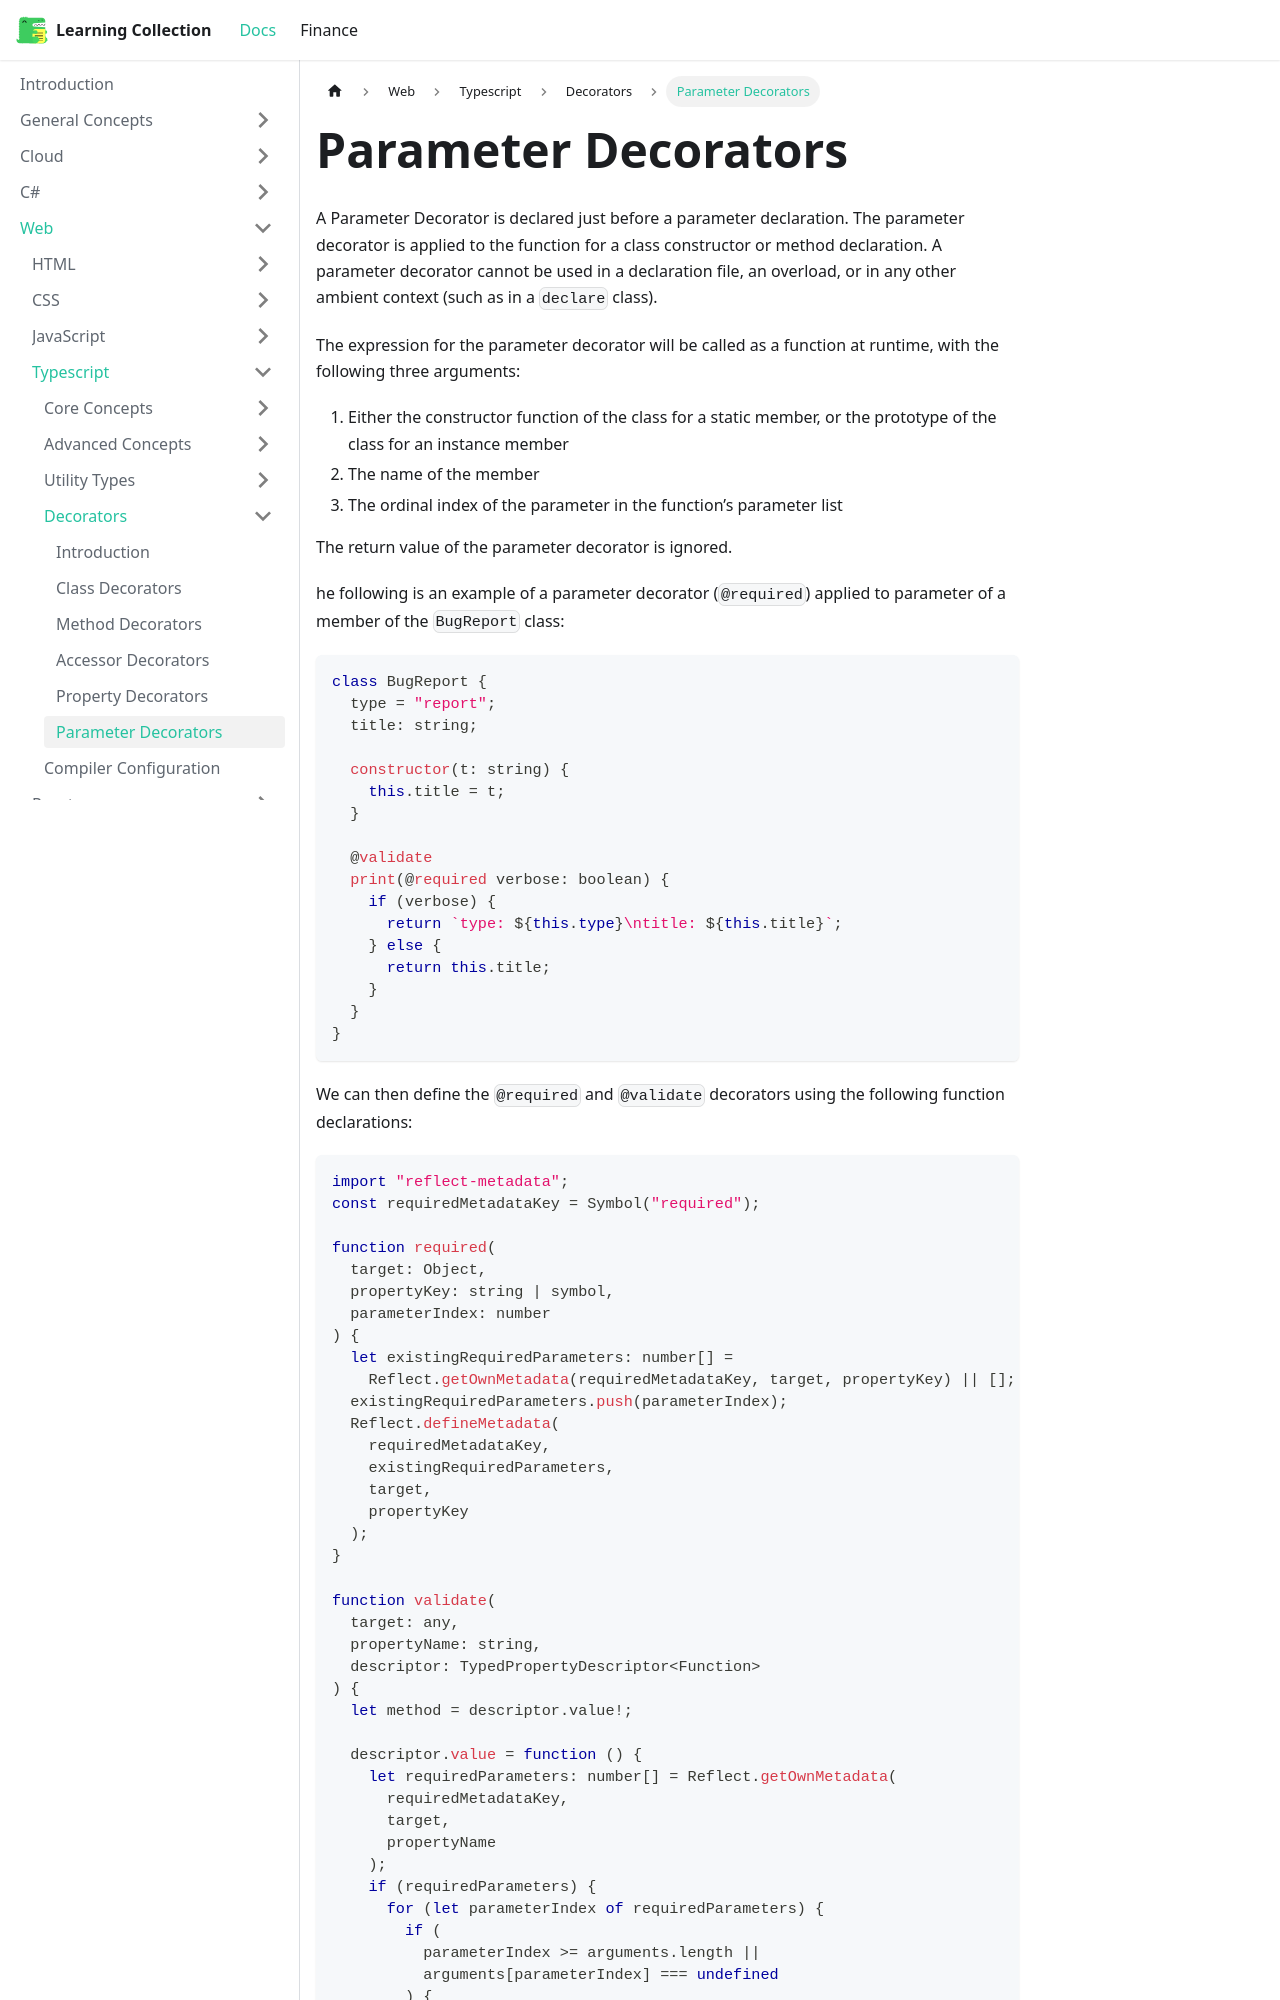

repository: RobinTTY/LearningCollection · page: web/typescript/decorators/parameter-decorators.html · generator: docusaurus

---
id: parameter-decorators
title: Parameter Decorators
sidebar_position: 6
---

A Parameter Decorator is declared just before a parameter declaration. The parameter decorator is applied to the function for a class constructor or method declaration. A parameter decorator cannot be used in a declaration file, an overload, or in any other ambient context (such as in a `declare` class).

The expression for the parameter decorator will be called as a function at runtime, with the following three arguments:

1. Either the constructor function of the class for a static member, or the prototype of the class for an instance member
2. The name of the member
3. The ordinal index of the parameter in the function’s parameter list

The return value of the parameter decorator is ignored.

he following is an example of a parameter decorator (`@required`) applied to parameter of a member of the `BugReport` class:

```ts
class BugReport {
  type = "report";
  title: string;

  constructor(t: string) {
    this.title = t;
  }

  @validate
  print(@required verbose: boolean) {
    if (verbose) {
      return `type: ${this.type}\ntitle: ${this.title}`;
    } else {
      return this.title;
    }
  }
}
```

We can then define the `@required` and `@validate` decorators using the following function declarations:

```ts
import "reflect-metadata";
const requiredMetadataKey = Symbol("required");

function required(
  target: Object,
  propertyKey: string | symbol,
  parameterIndex: number
) {
  let existingRequiredParameters: number[] =
    Reflect.getOwnMetadata(requiredMetadataKey, target, propertyKey) || [];
  existingRequiredParameters.push(parameterIndex);
  Reflect.defineMetadata(
    requiredMetadataKey,
    existingRequiredParameters,
    target,
    propertyKey
  );
}

function validate(
  target: any,
  propertyName: string,
  descriptor: TypedPropertyDescriptor<Function>
) {
  let method = descriptor.value!;
